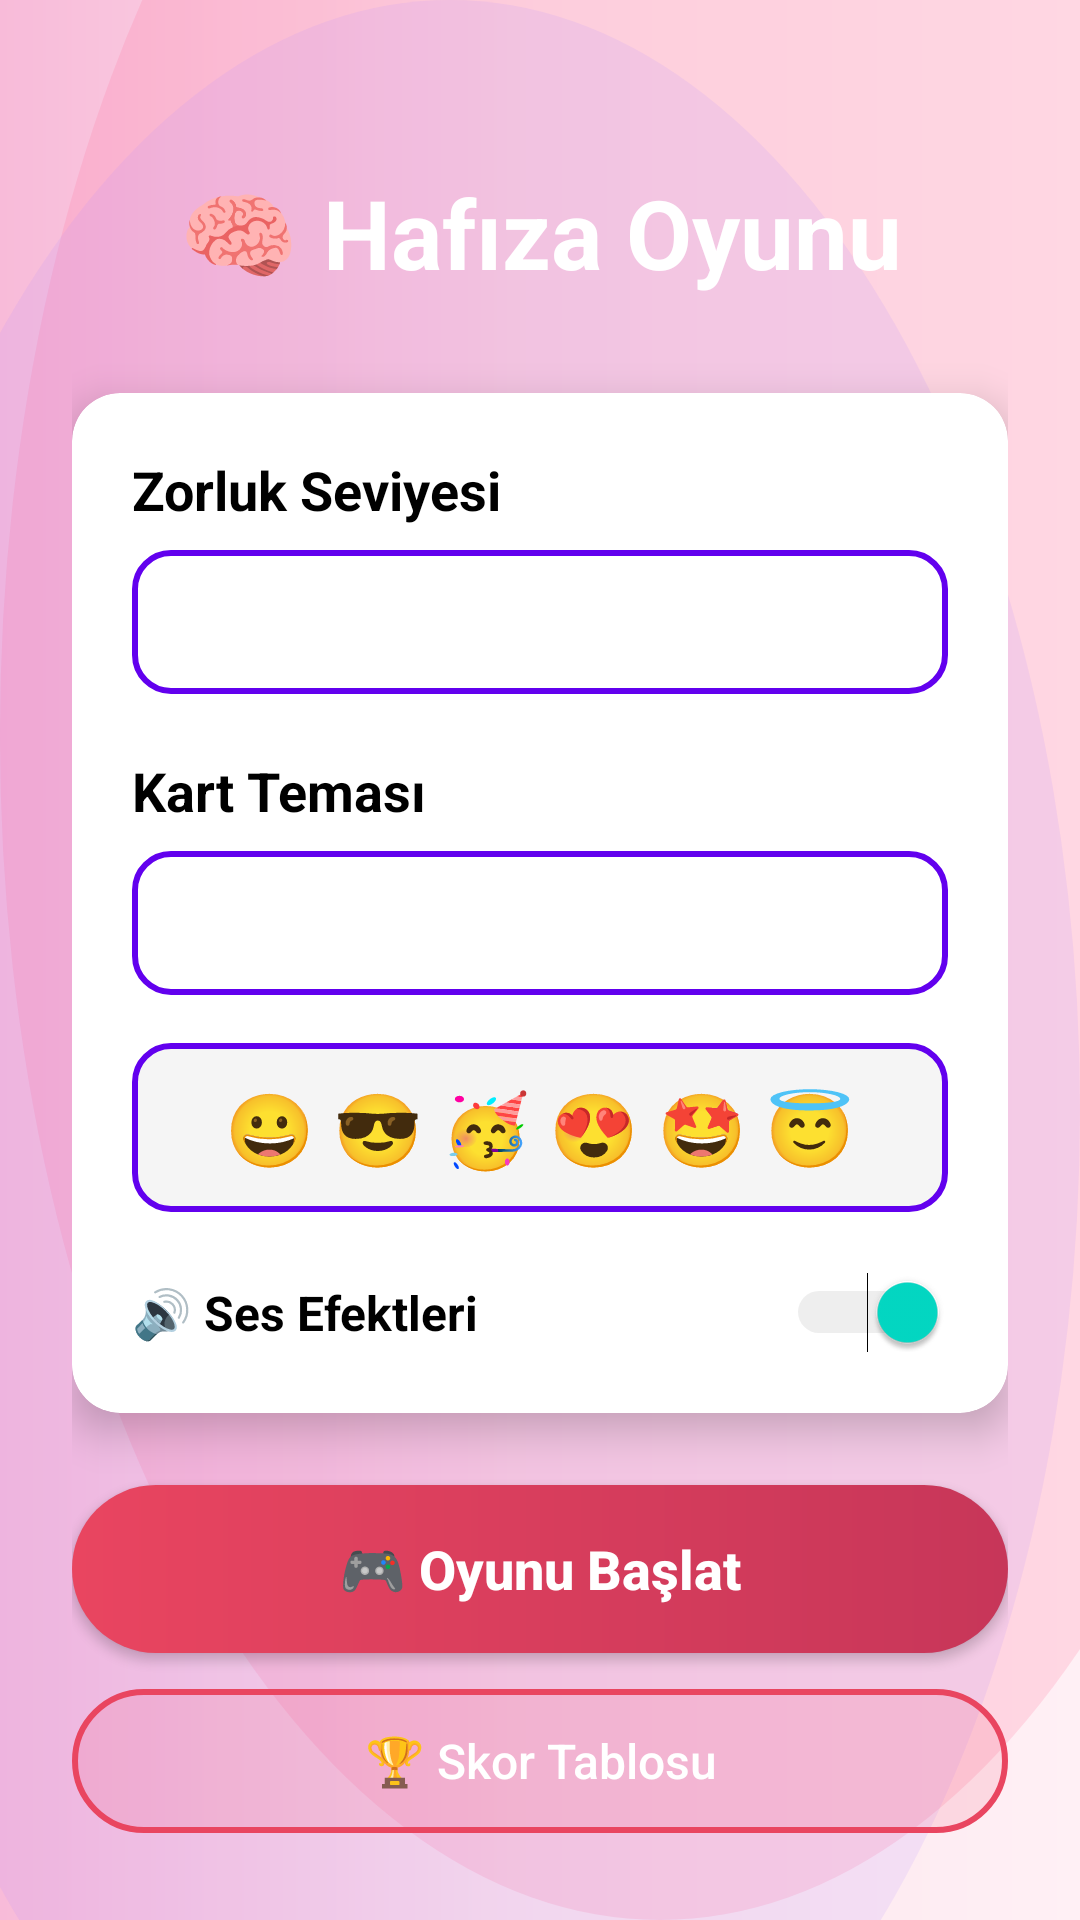

Produce the Android XML layout that renders to this screen, including the resource entries it uses.
<!-- AndroidManifest.xml: activity theme Theme.HafizaOyunu -->
<!-- res/layout/activity_main.xml -->
<?xml version="1.0" encoding="utf-8"?>
<androidx.constraintlayout.widget.ConstraintLayout xmlns:android="http://schemas.android.com/apk/res/android"
    xmlns:app="http://schemas.android.com/apk/res-auto"
    xmlns:tools="http://schemas.android.com/tools"
    android:layout_width="match_parent"
    android:layout_height="match_parent"
    android:background="@drawable/bg_main"
    android:padding="24dp"
    tools:context=".MainActivity">

    
    <TextView
        android:id="@+id/textTitle"
        android:layout_width="wrap_content"
        android:layout_height="wrap_content"
        android:text="🧠 Hafıza Oyunu"
        android:textSize="32sp"
        android:textColor="@color/white"
        android:textStyle="bold"
        android:layout_marginTop="32dp"
        app:layout_constraintTop_toTopOf="parent"
        app:layout_constraintStart_toStartOf="parent"
        app:layout_constraintEnd_toEndOf="parent" />

    
    <TextView
        android:id="@+id/textHighScore"
        android:layout_width="wrap_content"
        android:layout_height="wrap_content"
        android:text="En Yüksek Skor: 0"
        android:textSize="16sp"
        android:textColor="@color/accent"
        android:layout_marginTop="8dp"
        android:visibility="gone"
        app:layout_constraintTop_toBottomOf="@id/textTitle"
        app:layout_constraintStart_toStartOf="parent"
        app:layout_constraintEnd_toEndOf="parent" />

    
    <androidx.cardview.widget.CardView
        android:id="@+id/cardSettings"
        android:layout_width="match_parent"
        android:layout_height="wrap_content"
        android:layout_marginTop="32dp"
        app:cardBackgroundColor="@color/card_background"
        app:cardCornerRadius="16dp"
        app:cardElevation="8dp"
        app:layout_constraintTop_toBottomOf="@id/textHighScore"
        app:layout_constraintStart_toStartOf="parent"
        app:layout_constraintEnd_toEndOf="parent">

        <LinearLayout
            android:layout_width="match_parent"
            android:layout_height="wrap_content"
            android:orientation="vertical"
            android:padding="20dp">

            
            <TextView
                android:layout_width="wrap_content"
                android:layout_height="wrap_content"
                android:text="Zorluk Seviyesi"
                android:textColor="@color/black"
                android:textSize="18sp"
                android:textStyle="bold" />

            <Spinner
                android:id="@+id/spinnerDifficulty"
                android:layout_width="match_parent"
                android:layout_height="48dp"
                android:layout_marginTop="8dp"
                android:background="@drawable/spinner_background"
                android:popupBackground="@color/card_background" />

            
            <TextView
                android:layout_width="wrap_content"
                android:layout_height="wrap_content"
                android:layout_marginTop="20dp"
                android:text="Kart Teması"
                android:textColor="@color/black"
                android:textSize="18sp"
                android:textStyle="bold" />

            <Spinner
                android:id="@+id/spinnerTheme"
                android:layout_width="match_parent"
                android:layout_height="48dp"
                android:layout_marginTop="8dp"
                android:background="@drawable/spinner_background"
                android:popupBackground="@color/card_background" />

            
            <TextView
                android:id="@+id/textPreview"
                android:layout_width="match_parent"
                android:layout_height="wrap_content"
                android:layout_marginTop="16dp"
                android:gravity="center"
                android:text="😀 😎 🥳 😍 🤩 😇"
                android:textSize="24sp"
                android:background="@drawable/preview_background"
                android:padding="12dp" />

            
            <LinearLayout
                android:layout_width="match_parent"
                android:layout_height="wrap_content"
                android:layout_marginTop="20dp"
                android:orientation="horizontal"
                android:gravity="center_vertical">

                <TextView
                    android:layout_width="0dp"
                    android:layout_height="wrap_content"
                    android:layout_weight="1"
                    android:text="🔊 Ses Efektleri"
                    android:textColor="@color/black"
                    android:textSize="16sp"
                    android:textStyle="bold" />

                <Switch
                    android:id="@+id/switchSound"
                    android:layout_width="wrap_content"
                    android:layout_height="wrap_content"
                    android:checked="true"
                    android:thumbTint="@color/accent"
                    android:trackTint="@color/switch_track" />

            </LinearLayout>

        </LinearLayout>

    </androidx.cardview.widget.CardView>

    
    <Button
        android:id="@+id/btnStartGame"
        android:layout_width="match_parent"
        android:layout_height="56dp"
        android:layout_marginTop="24dp"
        android:background="@drawable/button_primary"
        android:text="🎮 Oyunu Başlat"
        android:textColor="@color/white"
        android:textSize="18sp"
        android:textStyle="bold"
        android:textAllCaps="false"
        app:layout_constraintTop_toBottomOf="@id/cardSettings"
        app:layout_constraintStart_toStartOf="parent"
        app:layout_constraintEnd_toEndOf="parent" />

    <Button
        android:id="@+id/btnLeaderboard"
        android:layout_width="match_parent"
        android:layout_height="48dp"
        android:layout_marginTop="12dp"
        android:background="@drawable/button_secondary"
        android:text="🏆 Skor Tablosu"
        android:textColor="@color/white"
        android:textSize="16sp"
        android:textAllCaps="false"
        app:layout_constraintTop_toBottomOf="@id/btnStartGame"
        app:layout_constraintStart_toStartOf="parent"
        app:layout_constraintEnd_toEndOf="parent" />

</androidx.constraintlayout.widget.ConstraintLayout>
<!-- resources referenced by this layout -->
<resources>
  <color name="accent">#03DAC5</color>
  <color name="black">#000000</color>
  <color name="card_background">#FFFFFF</color>
  <color name="switch_track">#BDBDBD</color>
  <color name="white">#FFFFFF</color>
  <!-- drawable bg_main (drawable) -->
  <?xml version="1.0" encoding="utf-8"?>
  
  <layer-list xmlns:android="http://schemas.android.com/apk/res/android">
      <item>
          <shape android:shape="rectangle">
              <gradient
                  android:angle="180"
                  android:startColor="#FFF0F5"
                  android:centerColor="#FCE4EC"
                  android:endColor="#F8BBD9"
                  android:type="linear" />
          </shape>
      </item>
      <item
          android:top="-150dp"
          android:right="-80dp">
          <shape android:shape="oval">
              <solid android:color="#30FF6B95" />
              <size
                  android:width="350dp"
                  android:height="350dp" />
          </shape>
      </item>
      <item
          android:bottom="-100dp"
          android:left="-60dp">
          <shape android:shape="oval">
              <solid android:color="#25B388FF" />
              <size
                  android:width="300dp"
                  android:height="300dp" />
          </shape>
      </item>
  </layer-list>
  <!-- drawable button_primary (drawable) -->
  <?xml version="1.0" encoding="utf-8"?>
  <ripple xmlns:android="http://schemas.android.com/apk/res/android"
      android:color="#40FFFFFF">
      <item>
          <shape android:shape="rectangle">
              <gradient
                  android:startColor="#e94560"
                  android:endColor="#c73659"
                  android:angle="0" />
              <corners android:radius="28dp" />
          </shape>
      </item>
  </ripple>
  <!-- drawable button_secondary (drawable) -->
  <?xml version="1.0" encoding="utf-8"?>
  <ripple xmlns:android="http://schemas.android.com/apk/res/android"
      android:color="#40FFFFFF">
      <item>
          <shape android:shape="rectangle">
              <stroke
                  android:width="2dp"
                  android:color="#e94560" />
              <corners android:radius="24dp" />
              <solid android:color="#20e94560" />
          </shape>
      </item>
  </ripple>
  <!-- drawable preview_background (drawable) -->
  <?xml version="1.0" encoding="utf-8"?>
  <shape xmlns:android="http://schemas.android.com/apk/res/android">
      <solid android:color="#F5F5F5"/>
      <corners android:radius="12dp"/>
      <stroke
          android:width="2dp"
          android:color="@color/primary"/>
      <padding
          android:left="12dp"
          android:right="12dp"
          android:top="12dp"
          android:bottom="12dp"/>
  </shape>
  <!-- drawable spinner_background (drawable) -->
  <?xml version="1.0" encoding="utf-8"?>
  <shape xmlns:android="http://schemas.android.com/apk/res/android">
      <solid android:color="@color/white"/>
      <corners android:radius="12dp"/>
      <stroke
          android:width="2dp"
          android:color="@color/primary"/>
      <padding
          android:left="16dp"
          android:right="16dp"
          android:top="12dp"
          android:bottom="12dp"/>
  </shape>
  <style name="Theme.HafizaOyunu" parent="Theme.Material3.Light.NoActionBar">
          <item name="colorPrimary">@color/primary</item>
          <item name="colorPrimaryDark">@color/primary_dark</item>
          <item name="colorAccent">@color/accent</item>
          <item name="android:windowBackground">@color/background_main</item>
          <item name="android:statusBarColor">@color/primary</item>
          <item name="android:navigationBarColor">@color/background_main</item>
      </style>
  <color name="primary">#6200EE</color>
  <color name="primary_dark">#3700B3</color>
  <color name="background_main">#F5F5F5</color>
</resources>
